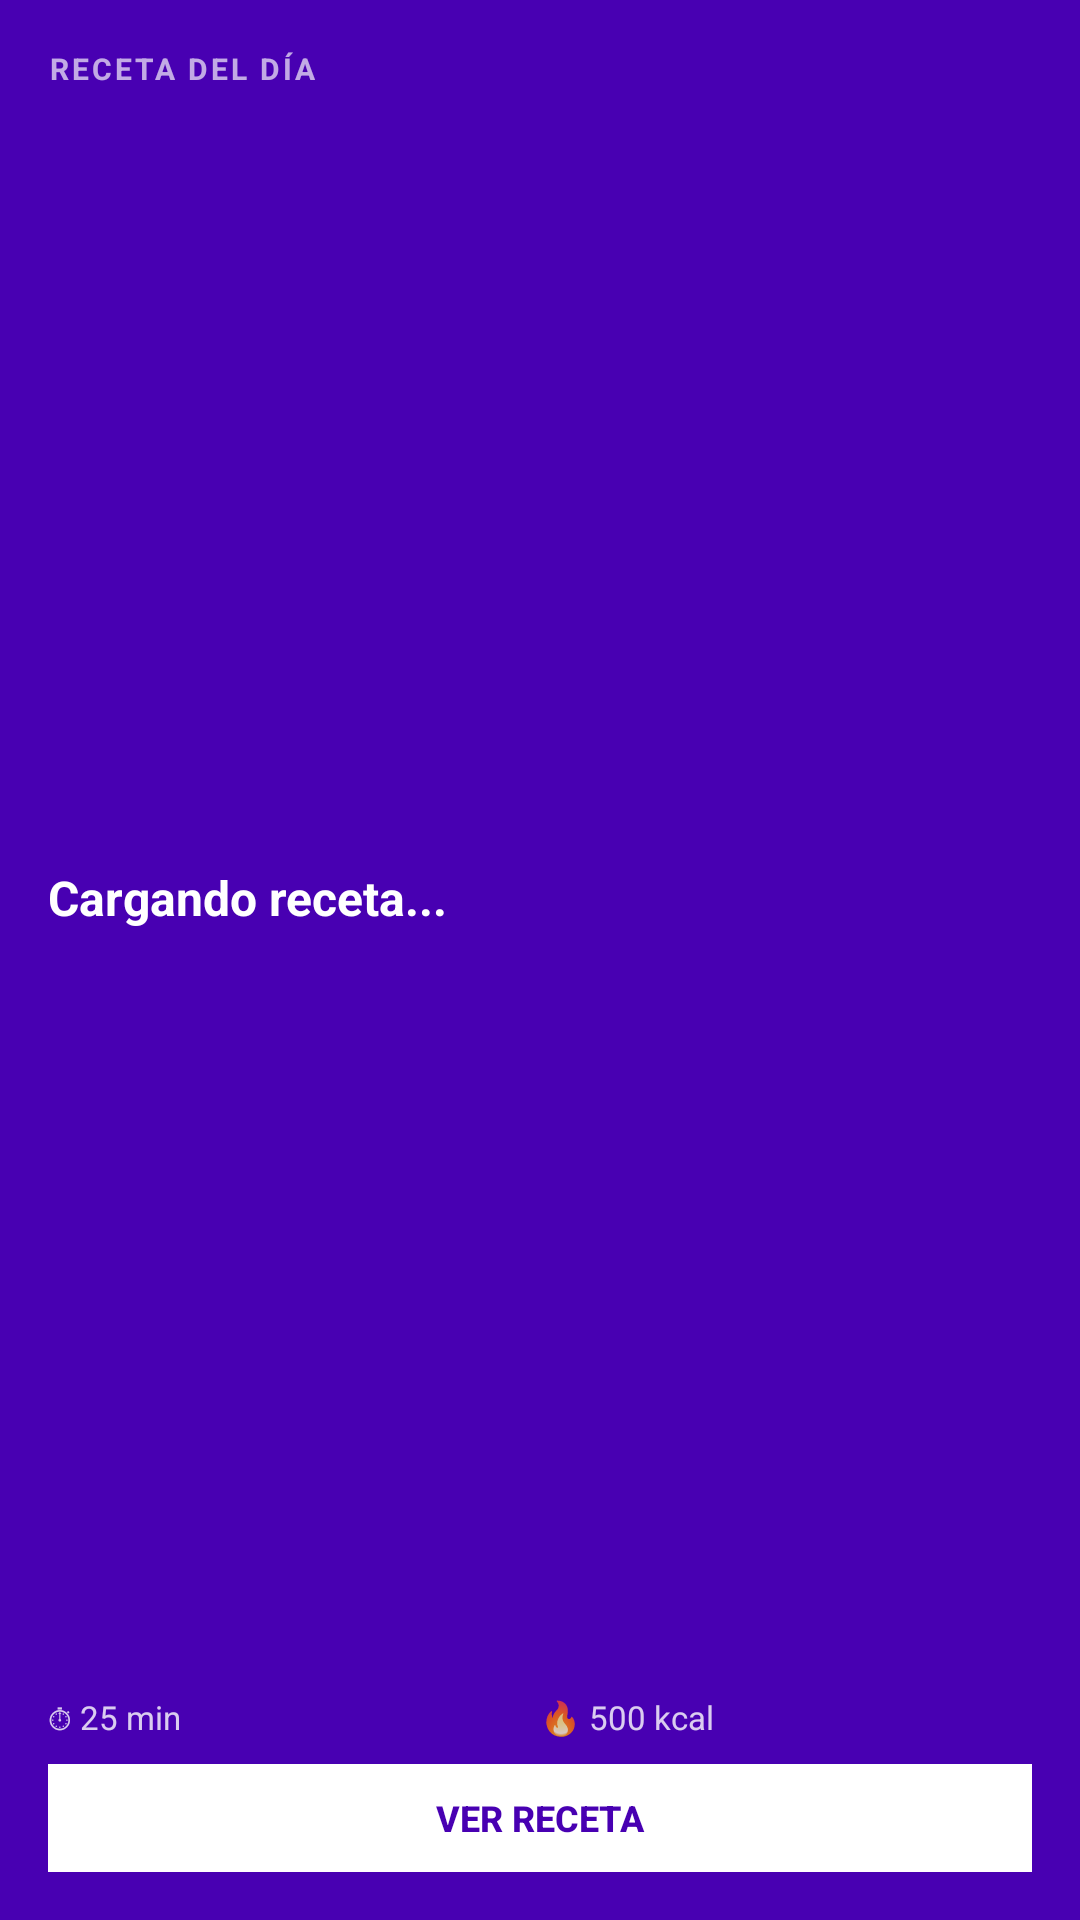

Android layout source for this screen:
<!-- AndroidManifest.xml: application theme Theme.RecipeGenerator -->
<!-- res/layout/widget_recipe.xml -->
<?xml version="1.0" encoding="utf-8"?>
<LinearLayout xmlns:android="http://schemas.android.com/apk/res/android"
    android:layout_width="match_parent"
    android:layout_height="match_parent"
    android:orientation="vertical"
    android:background="#FF4800B2"
    android:padding="16dp">

    
    <TextView
        android:id="@+id/widget_day_label"
        android:layout_width="wrap_content"
        android:layout_height="wrap_content"
        android:text="RECETA DEL DÍA"
        android:textColor="#AAFFFFFF"
        android:textSize="10sp"
        android:letterSpacing="0.1"
        android:textStyle="bold" />

    
    <TextView
        android:id="@+id/widget_recipe_title"
        android:layout_width="match_parent"
        android:layout_height="0dp"
        android:layout_weight="1"
        android:text="Cargando receta..."
        android:textColor="#FFFFFFFF"
        android:textSize="16sp"
        android:textStyle="bold"
        android:maxLines="2"
        android:ellipsize="end"
        android:gravity="center_vertical"
        android:paddingTop="4dp" />

    
    <LinearLayout
        android:layout_width="match_parent"
        android:layout_height="wrap_content"
        android:orientation="horizontal"
        android:paddingBottom="8dp">

        <TextView
            android:id="@+id/widget_recipe_time"
            android:layout_width="0dp"
            android:layout_height="wrap_content"
            android:layout_weight="1"
            android:text="⏱ 25 min"
            android:textColor="#CCFFFFFF"
            android:textSize="11sp" />

        <TextView
            android:id="@+id/widget_recipe_calories"
            android:layout_width="0dp"
            android:layout_height="wrap_content"
            android:layout_weight="1"
            android:text="🔥 500 kcal"
            android:textColor="#CCFFFFFF"
            android:textSize="11sp" />
    </LinearLayout>

    
    <Button
        android:id="@+id/widget_open_button"
        android:layout_width="match_parent"
        android:layout_height="36dp"
        android:text="Ver Receta"
        android:textColor="#FF4800B2"
        android:textSize="12sp"
        android:textStyle="bold"
        android:background="#FFFFFFFF"
        style="?android:attr/borderlessButtonStyle" />

</LinearLayout>
<!-- resources referenced by this layout -->
<resources>
  <style name="Theme.RecipeGenerator" parent="Theme.AppCompat.DayNight.NoActionBar" />
</resources>
